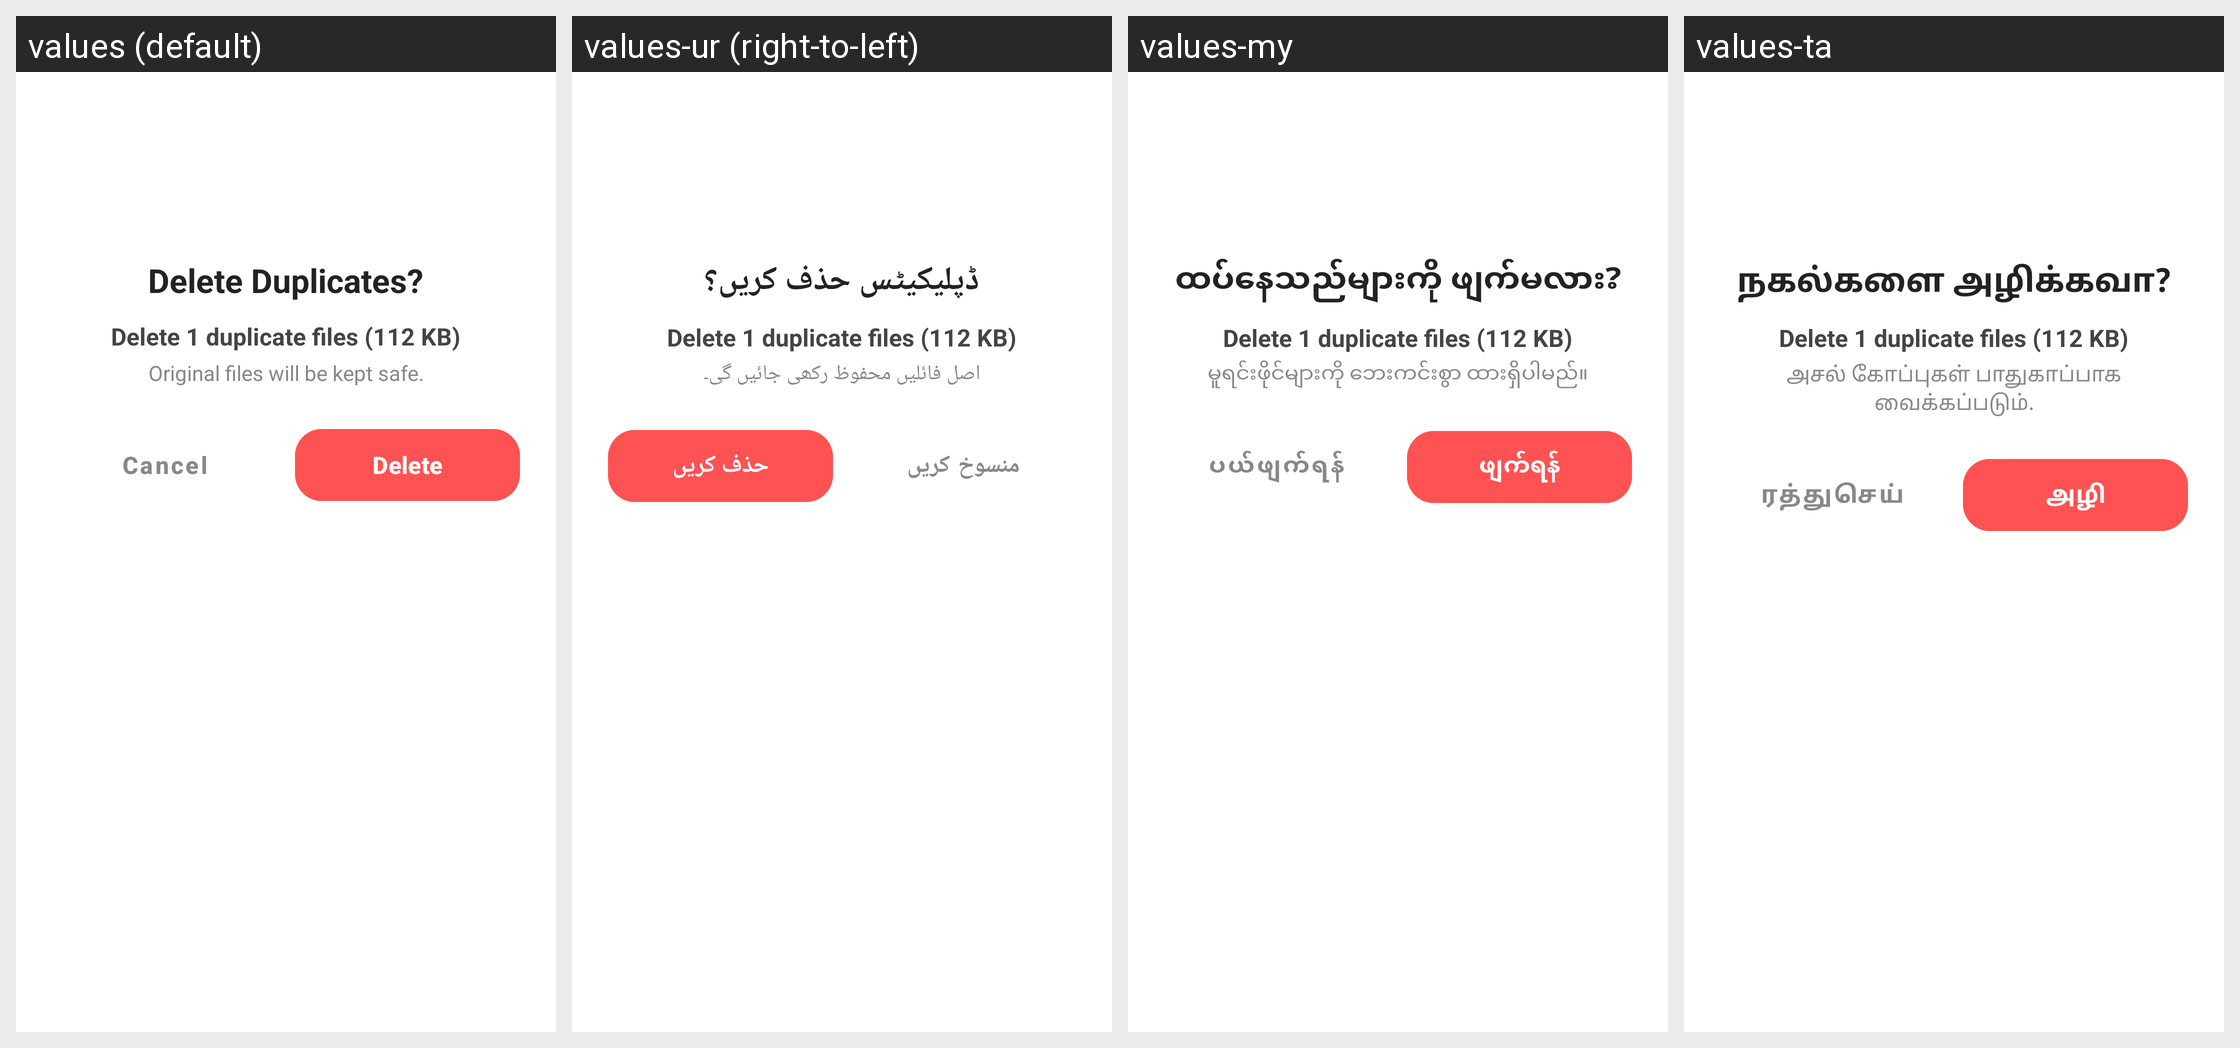

For this localized Android screen grid, give each drawn string resource with its value in every locale shown.
Android screen res/layout/dialog_custom_delete.xml rendered under 4 locales, left to right: values (default), values-ur (right-to-left), values-my, values-ta. Device: Nexus 5 (rendered at 1080×1920; each locale shown at half size, 540×960, under a caption strip naming it); theme Theme.DuplicateRemover.
Other locales in the repository, not shown: values-ar, values-bg, values-bn, values-cs, values-da, values-de, values-el, values-es, values-fa, values-fi, values-fr, values-gu, values-he, values-hi, values-hr, values-hu, values-id, values-it, values-ja, values-km, values-kn, values-ko, values-lo, values-ml, values-mr, values-ms, values-nl, values-no, values-pa, values-pl, values-pt, values-ro, values-ru, values-sk, values-sr, values-sv, values-te, values-th, values-tl, values-tr, values-uk, values-vi, values-zh.
Strings drawn on this screen, with the default value and each locale's value (text and hints the layout hard-codes, and strings that could not be matched under every locale, appear in the picture but are not listed):

delete_dialog_title
  values: Delete Duplicates?
  values-ur: ڈپلیکیٹس حذف کریں؟
  values-my: ထပ်နေသည်များကို ဖျက်မလား?
  values-ta: நகல்களை அழிக்கவா?

delete_dialog_warning
  values: Original files will be kept safe.
  values-ur: اصل فائلیں محفوظ رکھی جائیں گی۔
  values-my: မူရင်းဖိုင်များကို ဘေးကင်းစွာ ထားရှိပါမည်။
  values-ta: அசல் கோப்புகள் பாதுகாப்பாக வைக்கப்படும்.

cancel
  values: Cancel
  values-ur: منسوخ کریں
  values-my: ပယ်ဖျက်ရန်
  values-ta: ரத்துசெய்

delete
  values: Delete
  values-ur: حذف کریں
  values-my: ဖျက်ရန်
  values-ta: அழி
